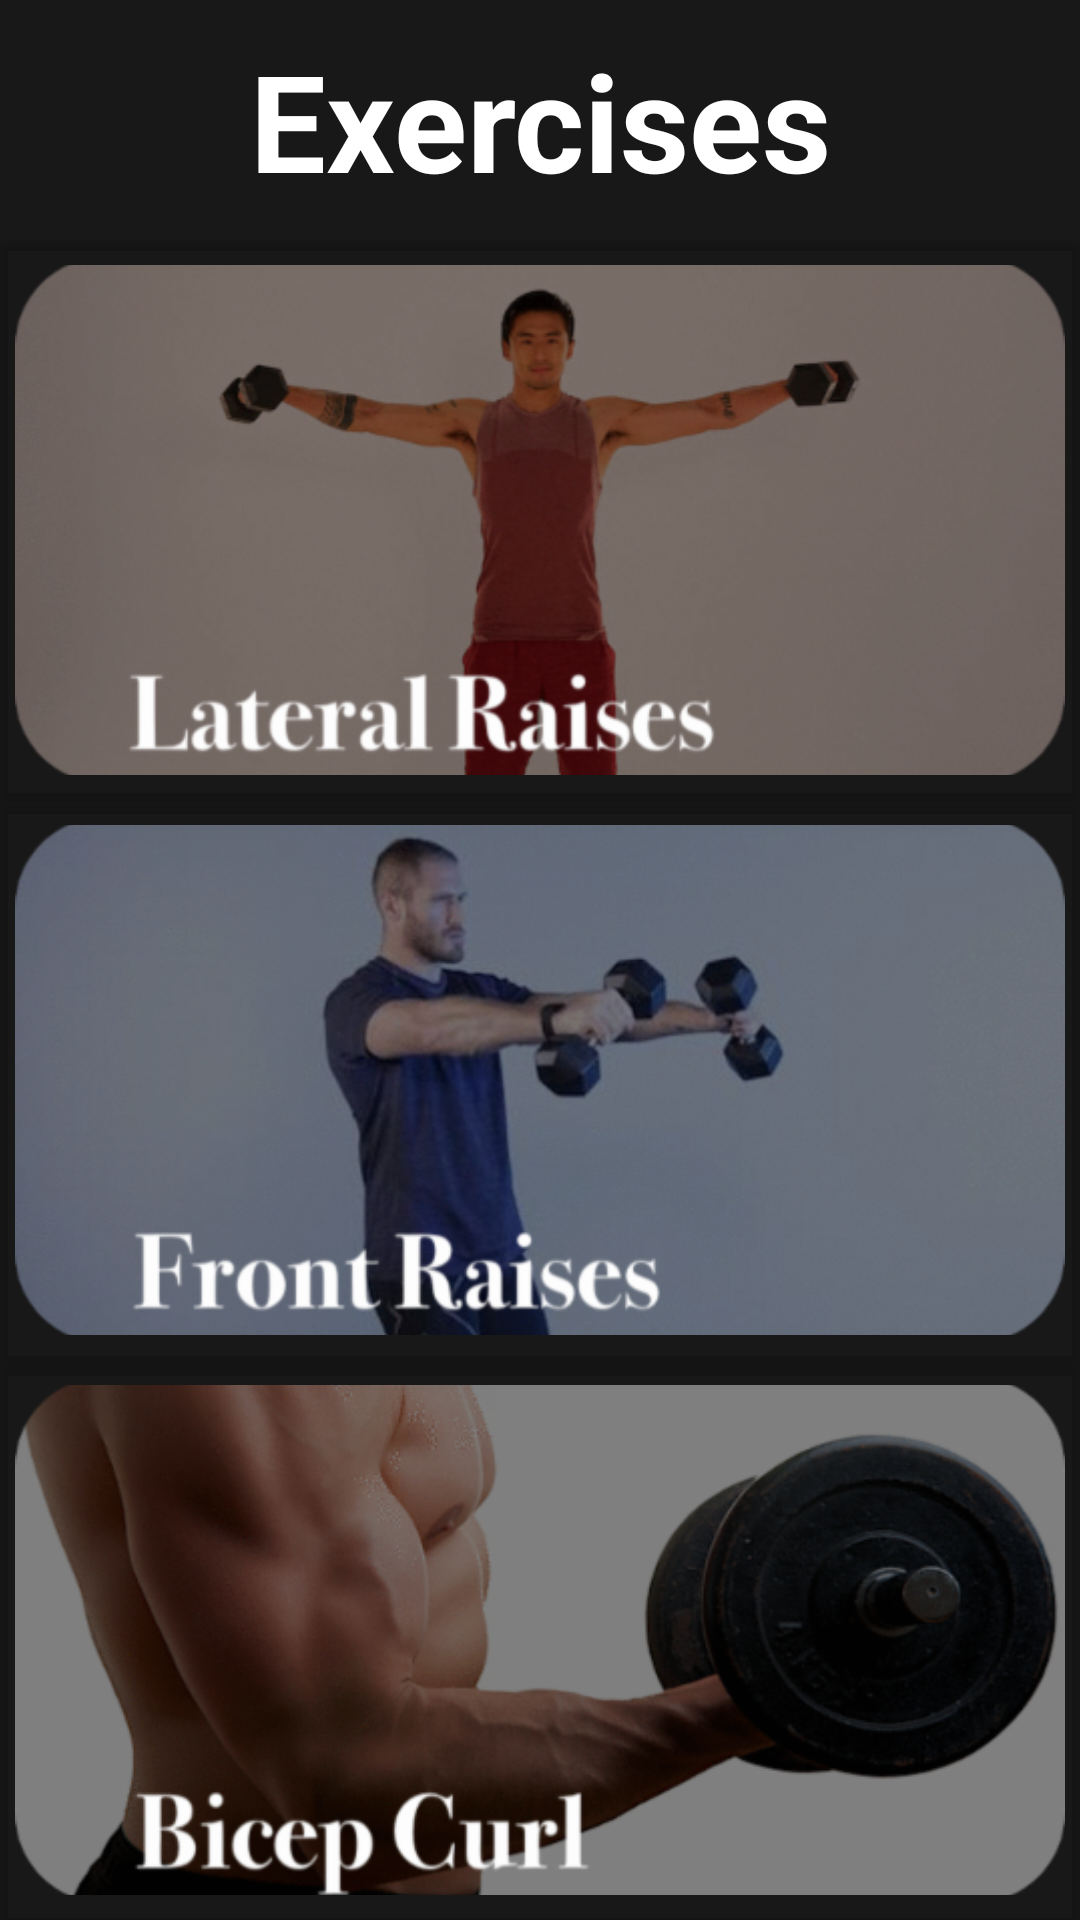

The Android layout XML behind this screen, and the referenced resources:
<!-- AndroidManifest.xml: application theme Theme.AppCompat.NoActionBar -->
<!-- res/layout/exercises_picker.xml -->
<?xml version="1.0" encoding="utf-8"?>
<LinearLayout xmlns:android="http://schemas.android.com/apk/res/android"
    xmlns:app="http://schemas.android.com/apk/res-auto"
    xmlns:tools="http://schemas.android.com/tools"
    android:layout_width="match_parent"
    android:layout_height="match_parent"
    android:background="#181818"
    android:orientation="vertical">

    <TextView
        android:id="@+id/textView"
        android:layout_width="match_parent"
        android:layout_height="wrap_content"
        android:layout_marginTop="10dp"
        android:layout_marginBottom="10dp"
        android:layout_weight="0"
        android:fontFamily="sans-serif"
        android:gravity="center"
        android:text="Exercises"
        android:textAlignment="center"
        android:textColor="@color/white"
        android:textSize="45sp"
        android:textStyle="bold" />

    <LinearLayout
        android:layout_width="match_parent"
        android:layout_height="match_parent"
        android:layout_weight="1"
        android:background="#00000000"
        android:orientation="vertical">

        <android.support.v7.widget.CardView
          android:layout_width="match_parent"
          android:layout_height="0dp"
          android:layout_gravity="center"
          android:layout_weight="1"
          android:background="@color/black"
          app:cardBackgroundColor="#00888888">

            <RelativeLayout
              android:layout_width="fill_parent"
              android:layout_height="fill_parent">

                <ImageButton

                  android:layout_width="350dp"
                  android:layout_height="170dp"
                  android:layout_centerInParent="true"
                  android:layout_marginBottom="0dp"
                  android:background="@null"
                  android:onClick="onLateralClick"
                  android:scaleType="centerCrop"
                  app:srcCompat="@drawable/lateral_raises" />


            </RelativeLayout>


        </android.support.v7.widget.CardView>
        <android.support.v7.widget.CardView
            android:layout_width="match_parent"
            android:layout_height="0dp"
            android:layout_gravity="center"
            android:layout_weight="1"
            android:background="@color/black"
            app:cardBackgroundColor="#00888888">

            <RelativeLayout
                android:layout_width="fill_parent"
                android:layout_height="fill_parent">

                <ImageButton

                  android:id="@+id/front_raises"
                  android:layout_width="350dp"
                  android:layout_height="170dp"
                  android:layout_centerInParent="true"
                  android:layout_marginBottom="0dp"
                  android:background="@null"
                  android:onClick="onFrontClick"
                  android:scaleType="centerCrop"
                  app:srcCompat="@drawable/frontraises" />

            </RelativeLayout>


        </android.support.v7.widget.CardView>


        <android.support.v7.widget.CardView
            android:layout_width="match_parent"
            android:layout_height="0dp"
            android:layout_gravity="center"
            android:layout_weight="1"
            android:background="@color/black"
            app:cardBackgroundColor="#00888888">

            <RelativeLayout
                android:layout_width="fill_parent"
                android:layout_height="fill_parent">

                <ImageButton

                  android:id="@+id/lateral"
                  android:layout_width="350dp"
                  android:layout_height="170dp"
                  android:layout_centerInParent="true"
                  android:layout_marginBottom="0dp"
                  android:background="@null"
                  android:onClick="onCurlClick"
                  android:scaleType="centerCrop"
                  app:srcCompat="@drawable/bicepscurl" />

            </RelativeLayout>


        </android.support.v7.widget.CardView>


    </LinearLayout>


</LinearLayout>
<!-- resources referenced by this layout -->
<resources>
  <color name="black">#000</color>
  <color name="white">#fff</color>
  <!-- drawable bicepscurl: png bitmap (drawable-hdpi, 76949 bytes) -->
  <!-- drawable frontraises: png bitmap (drawable-hdpi, 55038 bytes) -->
  <!-- drawable lateral_raises: png bitmap (drawable-hdpi, 36248 bytes) -->
</resources>
